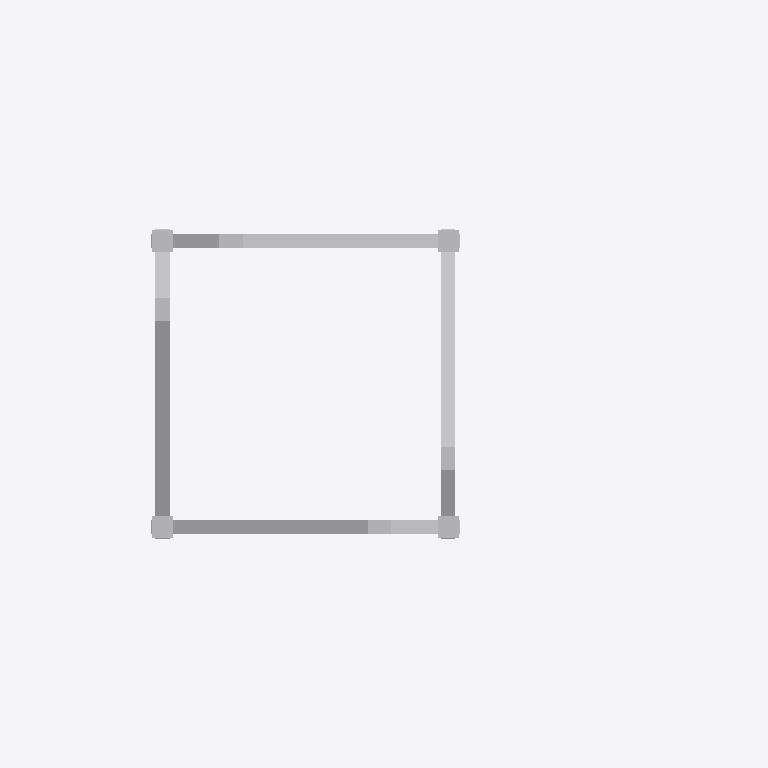
Plan cut of the same IFC building model at storey 'Port De Barcelona' (level 0.00 m, cut at 1.40 m), seen from above with north up, elements coloured by IFC class: 1 other element (light grey). Cut surfaces are drawn darker.
Extent 2.0 m × 1.6 m × 31.0 m (x, y, z). Storeys (1): Port De Barcelona at 0.00 m. Elements (1): 1 IfcFlowTerminal.

HEADER;
FILE_DESCRIPTION(('ViewDefinition [CoordinationView_V2.0]'),'2;1');
FILE_NAME('','',(''),(''),'','','');
FILE_SCHEMA(('IFC2X3'));
ENDSEC;
DATA;
#105=IFCPROJECT('34UKVHeH5CHvrwyycS_2aZ',$,'Port De Barcelona',$,$,'Port De Barcelona','Port De Barcelona',(#97),#92);
#130=IFCSITE('34UKVHeH5CHvrwyycS_2aX',$,'Default',$,$,#127,$,$,.ELEMENT.,(42,21,31,181945),(-71,-3,-24,-263305),0.0,$,$);
#115=IFCBUILDING('34UKVHeH5CHvrwyycS_2aY',$,'Port De Barcelona',$,$,#32,$,'Port De Barcelona',.ELEMENT.,$,$,$);
#124=IFCBUILDINGSTOREY('34UKVHeH5CHvrwyybZ1_NS',$,'Port De Barcelona',$,'Level:8mm Head',#122,$,'Port De Barcelona',.ELEMENT.,0.0);
#16571=IFCFLOWTERMINAL('1DJ4jPhDH6afaKUUHx6u5S',$,'APBCN-URB-MOB-TorreAlumbrado_Base_Cuadrada:Tipo1:1055273',$,'APBCN-URB-MOB-TorreAlumbrado_Base_Cuadrada:Tipo1',#16569,#16564,'1055273');
ENDSEC;
